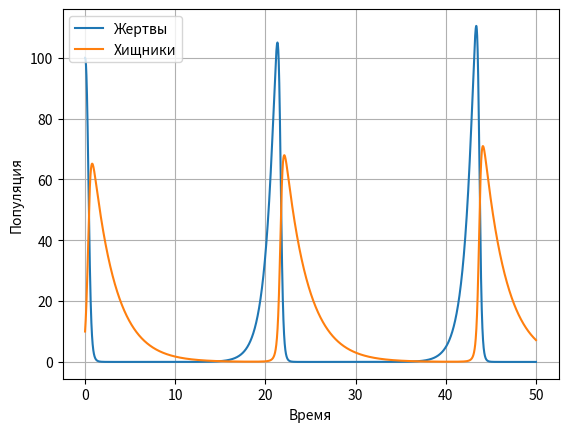

Recreate this plot in Python.
import numpy as np
import matplotlib.pyplot as plt

# параметры модели
alpha = 1.0
beta = 0.1
gamma = 0.05
delta = 0.4

# начальные условия
prey0 = 100
pred0 = 10

# временные параметры
t0 = 0
t_end = 50
h = 0.01

steps = int((t_end - t0) / h)

t = np.linspace(t0, t_end, steps)
prey = np.zeros(steps)
pred = np.zeros(steps)

prey[0] = prey0
pred[0] = pred0

# метод Эйлера
for i in range(steps - 1):
    prey[i+1] = prey[i] + h * (alpha * prey[i] - beta * prey[i] * pred[i])
    pred[i+1] = pred[i] + h * (gamma * prey[i] * pred[i] - delta * pred[i])


plt.figure()
plt.plot(t, prey, label="Жертвы")
plt.plot(t, pred, label="Хищники")
plt.xlabel("Время")
plt.ylabel("Популяция")
plt.legend()
plt.grid()
plt.show()
